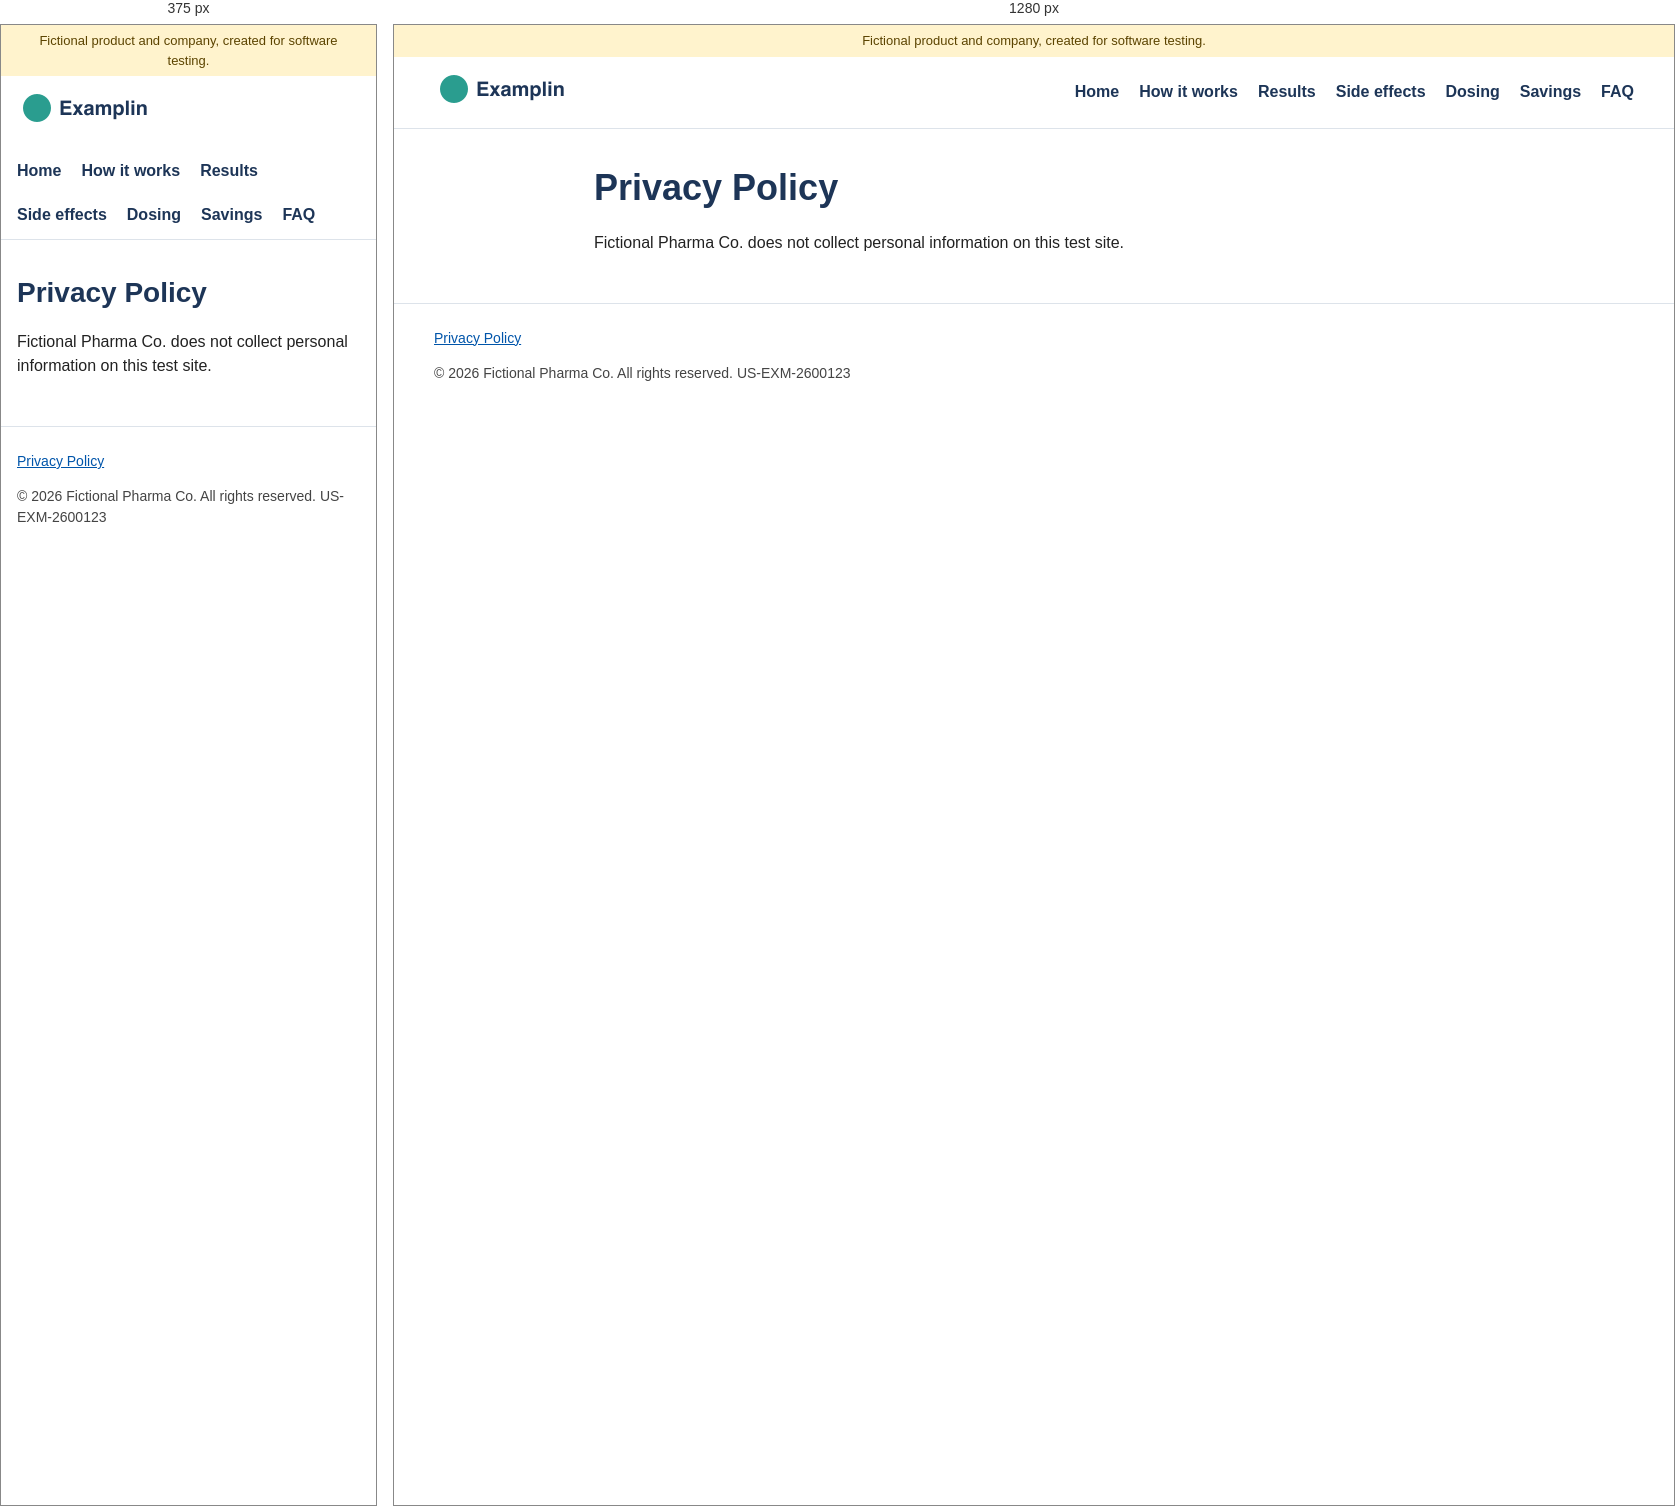
Rendered at 375 px and 1280 px, left to right.

<!-- file: privacy.html -->
<!doctype html>
<html lang="en">
  <!-- Planted for testing: none (excluded from most rules) -->
  <head>
    <meta charset="utf-8" />
    <meta name="viewport" content="width=device-width, initial-scale=1" />
    <title>Privacy Policy | Examplin</title>
    <link rel="stylesheet" href="/assets/site.css" />
  </head>
  <body>
    <div class="fiction-banner" id="top">Fictional product and company, created for software testing.</div>
    <header class="site-header">
      <a href="/" class="logo"><img src="/assets/logo.png" alt="" width="160" height="40" /></a>
      <nav aria-label="Main">
          <a href="/">Home</a>
          <a href="/how-it-works">How it works</a>
          <a href="/results">Results</a>
          <a href="/side-effects">Side effects</a>
          <a href="/dosing">Dosing</a>
          <a href="/savings">Savings</a>
          <a href="/faq">FAQ</a>
      </nav>
    </header>
    <main>
      <h1>Privacy Policy</h1>
      <p>Fictional Pharma Co. does not collect personal information on this test site.</p>
    </main>
    <footer class="site-footer">
      <a href="/privacy">Privacy Policy</a>
      <p>© 2026 Fictional Pharma Co. All rights reserved. US-EXM-2600123</p>
    </footer>
  </body>
</html>


/* @media block from assets/site.css */
@media (max-width: 600px) {
  .site-header, main, .isi, .site-footer { padding-left: 16px; padding-right: 16px; }
  h1 { font-size: 28px; }
  .benefit-hero h1 { font-size: 34px; }
}